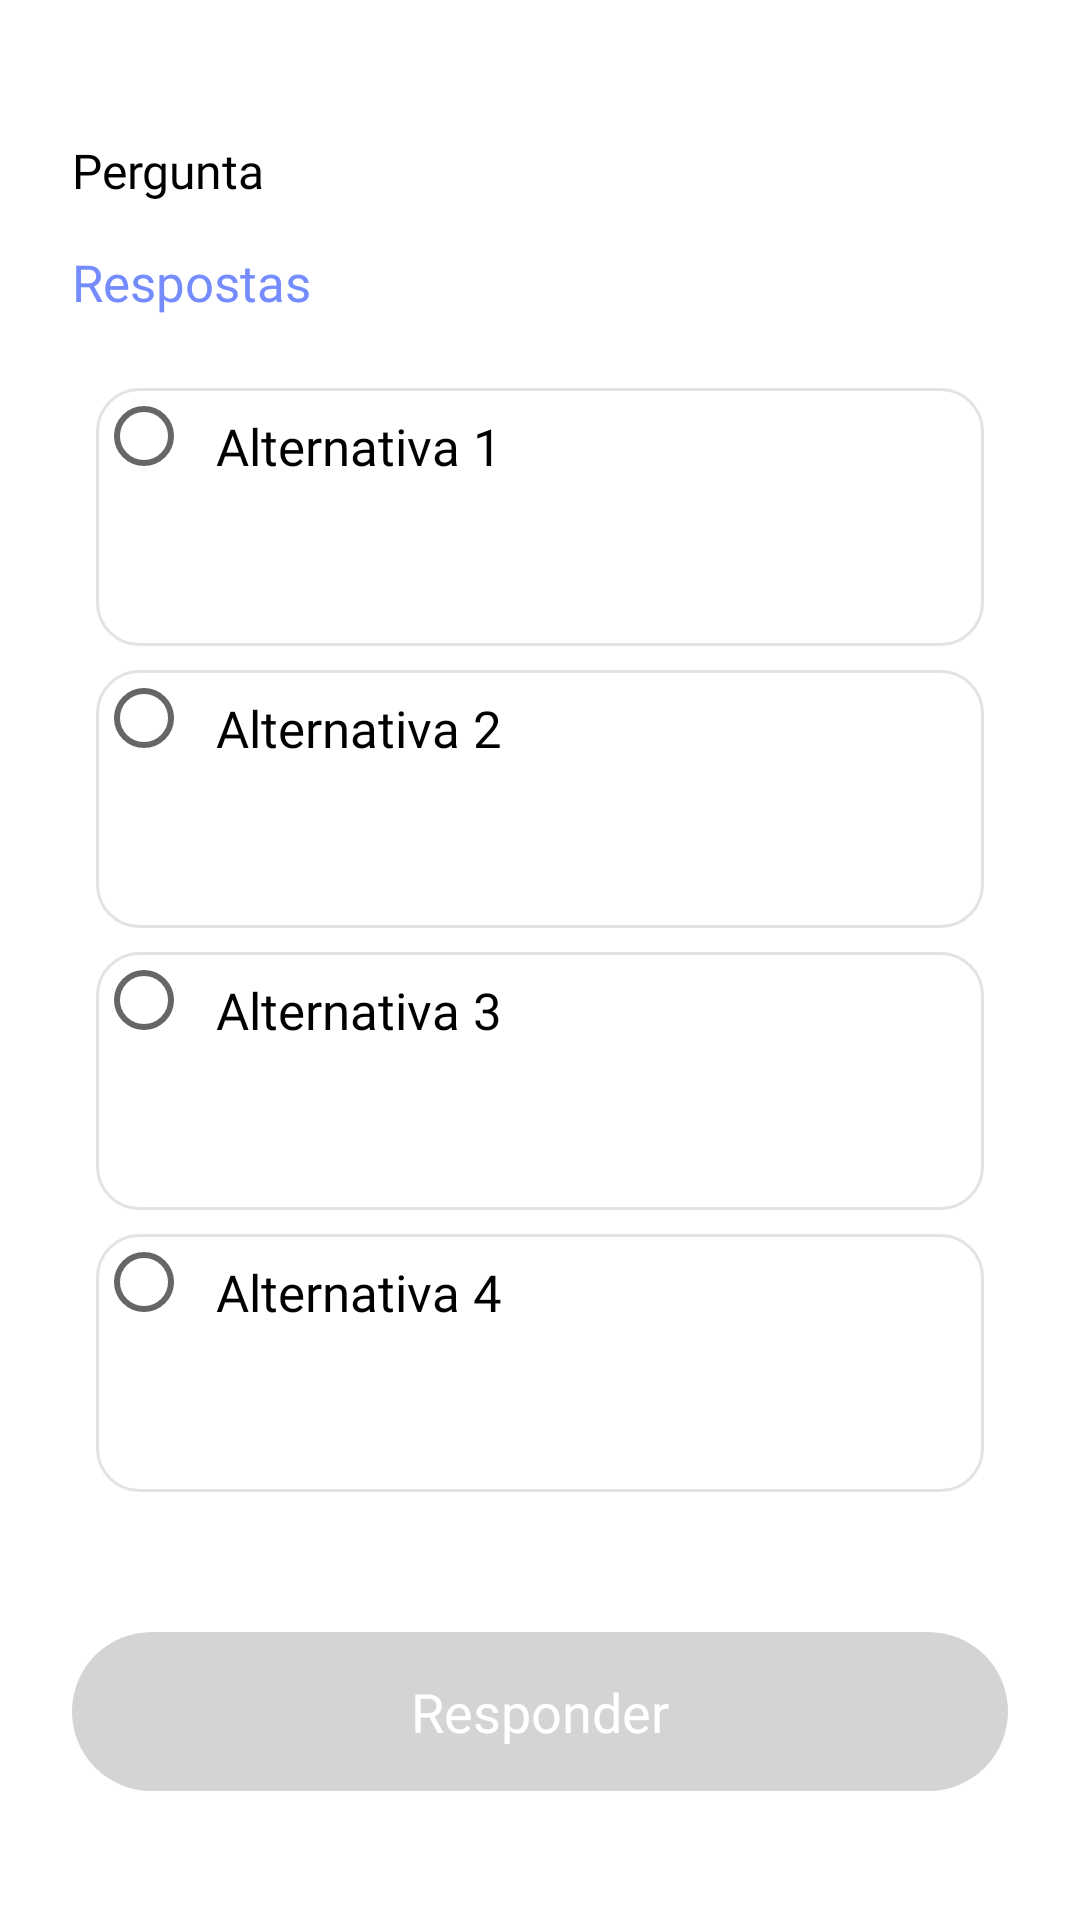

This screen was rendered from an Android layout file. Write that file and the resources it references.
<!-- AndroidManifest.xml: application theme Theme.Perguntas_E_Respostas -->
<!-- res/layout/fragment_game.xml -->
<?xml version="1.0" encoding="utf-8"?>
<androidx.constraintlayout.widget.ConstraintLayout xmlns:android="http://schemas.android.com/apk/res/android"
    xmlns:app="http://schemas.android.com/apk/res-auto"
    xmlns:tools="http://schemas.android.com/tools"
    android:layout_width="match_parent"
    android:layout_height="match_parent"
    android:padding="24dp"
    tools:context=".GameFragment">

    <TextView
        android:id="@+id/text_view_pergunta"
        android:layout_width="match_parent"
        android:layout_height="wrap_content"
        android:layout_marginTop="22dp"
        android:fontFamily="@font/lato_regular"
        android:text="Pergunta"
        android:textColor="@color/black"
        android:textSize="16sp"
        app:layout_constraintEnd_toEndOf="parent"
        app:layout_constraintStart_toStartOf="parent"
        app:layout_constraintTop_toTopOf="parent" />

    <TextView
        android:id="@+id/text_view_respostas"
        android:layout_width="match_parent"
        android:layout_height="wrap_content"
        android:layout_marginTop="15dp"
        android:fontFamily="@font/lato_regular"
        android:text="Respostas"
        android:textColor="@color/azul_tema"
        android:textSize="17sp"
        app:layout_constraintEnd_toEndOf="parent"
        app:layout_constraintStart_toStartOf="parent"
        app:layout_constraintTop_toBottomOf="@+id/text_view_pergunta" />

    <RadioGroup
        android:id="@+id/radio_group_respostas"
        android:layout_width="match_parent"
        android:layout_height="wrap_content"
        android:layout_marginTop="16dp"
        app:layout_constraintEnd_toEndOf="parent"
        android:padding="8dp"
        app:layout_constraintStart_toStartOf="parent"
        android:gravity="center"
        app:layout_constraintTop_toBottomOf="@+id/text_view_respostas">

        <androidx.appcompat.widget.AppCompatRadioButton
            android:id="@+id/radio_button_resp_1"
            style="@style/card_options"
            android:text="Alternativa 1" />

        <androidx.appcompat.widget.AppCompatRadioButton
            android:id="@+id/radio_button_resp_2"
            style="@style/card_options"
            android:text="Alternativa 2" />

        <androidx.appcompat.widget.AppCompatRadioButton
            android:id="@+id/radio_button_resp_3"
            style="@style/card_options"
            android:text="Alternativa 3" />

        <androidx.appcompat.widget.AppCompatRadioButton
            android:id="@+id/radio_button_resp_4"
            style="@style/card_options"
            android:text="Alternativa 4" />

    </RadioGroup>


    <Button
        android:id="@+id/button_resp"
        style="@style/buttons"
         android:enabled="false"
        android:layout_marginBottom="19dp"
        android:text="Responder"
        app:layout_constraintBottom_toBottomOf="parent"
        tools:ignore="MissingConstraints" />

</androidx.constraintlayout.widget.ConstraintLayout>
<!-- resources referenced by this layout -->
<resources>
  <color name="azul_tema">#758CFF</color>
  <color name="black">#FF000000</color>
  <style name="buttons">
          <item name="android:background">@drawable/button_selector</item>
          <item name="android:textAllCaps">false</item>
          <item name="android:textColor">@color/white</item>
          <item name="android:fontFamily">@font/lato_bold</item>
          <item name="android:textSize">18sp</item>
          <item name="android:layout_height">53dp</item>
          <item name="android:layout_width">match_parent</item>
      </style>
  <style name="Theme.Perguntas_E_Respostas" parent="Theme.MaterialComponents.DayNight.DarkActionBar">
          
          <item name="colorPrimary">@color/purple_500</item>
          <item name="colorPrimaryVariant">@color/purple_700</item>
          <item name="colorOnPrimary">@color/white</item>
          
          <item name="colorSecondary">@color/teal_200</item>
          <item name="colorSecondaryVariant">@color/teal_700</item>
          <item name="colorOnSecondary">@color/black</item>
          
          <item name="android:statusBarColor" tools:targetApi="l">?attr/colorPrimaryVariant</item>
          
      </style>
  <!-- drawable button_selector (drawable) -->
  <?xml version="1.0" encoding="utf-8"?>
  <selector xmlns:android="http://schemas.android.com/apk/res/android">
      <item android:drawable="@drawable/shape_button_actived" android:state_enabled="true" />
      <item android:drawable="@drawable/shape_button_disable" android:state_enabled="false" />
  </selector>
  <color name="white">#FFFFFFFF</color>
  <!-- drawable card_selector (drawable) -->
  <?xml version="1.0" encoding="utf-8"?>
  <selector xmlns:android="http://schemas.android.com/apk/res/android">
      <item android:drawable="@drawable/card_options_checked" android:state_checked="true" />
      <item android:drawable="@drawable/card_options" android:state_checked="false" />
  </selector>
  <!-- drawable text_color_selector (drawable) -->
  <?xml version="1.0" encoding="utf-8"?>
  <selector xmlns:android="http://schemas.android.com/apk/res/android">
      <item android:color="@color/black" android:state_checked="false" />
      <item android:color="@color/azul_tema" android:state_checked="true" />
  </selector>
  <color name="purple_500">#FF6200EE</color>
  <color name="purple_700">#FF3700B3</color>
  <color name="teal_200">#FF03DAC5</color>
  <color name="teal_700">#FF018786</color>
  <!-- drawable shape_button_actived (drawable) -->
  <?xml version="1.0" encoding="utf-8"?>
  <shape xmlns:android="http://schemas.android.com/apk/res/android">
      <solid
          android:color="@color/azul_tema"/>
      <corners
          android:radius="27dp"/>
  </shape>
  <!-- drawable shape_button_disable (drawable) -->
  <?xml version="1.0" encoding="utf-8"?>
  <shape xmlns:android="http://schemas.android.com/apk/res/android">
      <solid
          android:color="@color/cinza_disable"/>
      <corners
          android:radius="27dp"/>
  </shape>
  <!-- drawable card_options_checked (drawable) -->
  <?xml version="1.0" encoding="utf-8"?>
  <shape xmlns:android="http://schemas.android.com/apk/res/android"
      android:shape="rectangle">
      <solid android:color="@color/azul_claro" />
      <corners android:radius="14dp"/>
      <stroke android:color="@color/azul_tema"
          android:width="1dp"/>
      <margin android:left="8dp"></margin>
  </shape>
  <!-- drawable card_options (drawable) -->
  <?xml version="1.0" encoding="utf-8"?>
  <shape xmlns:android="http://schemas.android.com/apk/res/android"
      android:shape="rectangle">
      <solid android:color="#FFFFFF" />
      <corners android:radius="14dp" />
      <stroke
          android:width="1dp"
          android:color="#E3E3E3" />
  </shape>
  <color name="cinza_disable">#D4D4D4</color>
  <color name="azul_claro">#E5E9FF</color>
</resources>
